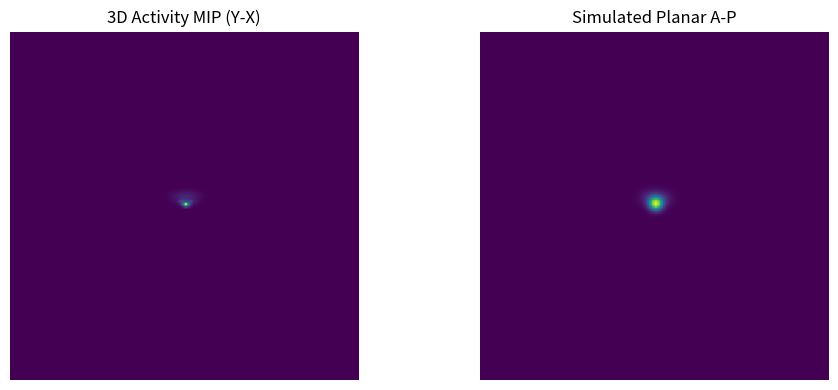

Generate this figure with matplotlib:
# Prototype: generation-wise lung deposition -> scintigraphy-like planar image
# - Symmetric Weibel-style airway scaffold (simple geometry, flexible to swap in any tree)
# - Map per-generation deposition fractions to a 3D activity volume (mass-conserving)
# - Forward project with attenuation + PSF + Poisson to make an A-P planar image
#
# Notes:
# - Keep it lightweight (numpy, scipy). No external data or internet required.
# - You can replace `build_weibel_tree` output with your own subject-specific tree:
#     list of segments: dict(start, end, gen, radius_mm)
# - Tunable constants are grouped near the top.

import numpy as np
from dataclasses import dataclass
from typing import List, Tuple
from scipy.ndimage import gaussian_filter
import matplotlib.pyplot as plt

# ------------------------------
# Tunable parameters
# ------------------------------
VOXEL_SIZE_MM = 3.0            # isotropic voxel size
GRID_SHAPE = (128, 128, 128)   # (Z, Y, X) for faster projection along Z (A-P)
MAX_GEN = 12                   # Maximum generation to simulate (conducting+acinar)
CONDUCTING_MAX_GEN = 8         # Up to this gen is treated as centerline/airway
TOTAL_ACTIVITY = 1e7           # Arbitrary total counts scale (before projection)
MU_ATTEN = 0.010               # Effective linear attenuation (1/mm) within thorax
PSF_FWHM_PIX = 3.5             # 2D Gaussian PSF FWHM in detector pixels
BACKGROUND_COUNTS = 2.0        # Uniform background counts per pixel (Poisson mean)
RNG_SEED = 7                   # For reproducibility of tree jitter/noise

np.random.seed(RNG_SEED)

# ------------------------------
# Utility
# ------------------------------
@dataclass
class Segment:
    start: np.ndarray  # 3D point in mm (z, y, x)
    end:   np.ndarray  # 3D point in mm (z, y, x)
    gen:   int         # Generation index (0 = trachea)
    r_mm:  float       # Approx airway radius in mm

def mm_to_idx(coord_mm: np.ndarray) -> np.ndarray:
    """Convert mm coordinates (z,y,x) to voxel indices (z,y,x)."""
    return np.round(coord_mm / VOXEL_SIZE_MM).astype(int)

def fwhm_to_sigma_pix(fwhm_pix: float) -> float:
    return fwhm_pix / np.sqrt(8.0 * np.log(2.0))

# ------------------------------
# Anatomical scaffold
# ------------------------------
def build_lung_mask(shape=GRID_SHAPE, voxel_mm=VOXEL_SIZE_MM) -> np.ndarray:
    """
    Two-ellipsoid lung mask in a thoracic box; lungs centered laterally.
    Returns a boolean mask (Z,Y,X).
    """
    Z, Y, X = shape
    zz, yy, xx = np.mgrid[0:Z, 0:Y, 0:X]
    # Convert to mm coordinates centered roughly mid-lung
    center = np.array([Z/2, Y/2, X/2])
    z_mm = (zz - center[0]) * voxel_mm
    y_mm = (yy - center[1]) * voxel_mm
    x_mm = (xx - center[2]) * voxel_mm

    # Left and right ellipsoids (approximate)
    # Semi-axes in mm
    a_z, a_y, a_x = 110, 90, 60   # cranio-caudal, antero-posterior, medio-lateral radii
    # Offset to create two lobes
    x_shift = 70  # mm

    left = (z_mm/a_z)**2 + (y_mm/a_y)**2 + ((x_mm + x_shift)/a_x)**2 <= 1.0
    right = (z_mm/a_z)**2 + (y_mm/a_y)**2 + ((x_mm - x_shift)/a_x)**2 <= 1.0
    # Exclude mediastinum area (thin gap)
    mediastinum = np.abs(x_mm) < 10
    lung = (left | right) & (~mediastinum)
    return lung

def build_weibel_tree(max_gen=MAX_GEN) -> List[Segment]:
    """
    Simple symmetric Weibel-like tree in mm coordinates within thorax box.
    The geometry is heuristic but produces plausible central->peripheral spread.
    """
    # Thorax extent in mm based on grid
    Z_mm = GRID_SHAPE[0] * VOXEL_SIZE_MM
    Y_mm = GRID_SHAPE[1] * VOXEL_SIZE_MM
    X_mm = GRID_SHAPE[2] * VOXEL_SIZE_MM

    # Start at trachea near superior mediastinum
    trachea_start = np.array([Z_mm*0.25, Y_mm*0.5, X_mm*0.5])
    trachea_end   = np.array([Z_mm*0.38, Y_mm*0.5, X_mm*0.5])

    # Base radii/lengths (heuristic)
    base_radius = 6.0  # mm (trachea)
    base_len    = 25.0 # mm segment length at gen 0

    # Scaling per generation
    len_scale = 0.85
    rad_scale = 0.80
    branch_angle_deg = 28.0  # typical bifurcation angle from parent axis
    yaw_jitter_deg = 18.0    # random yaw to fill 3D space over generations

    segs: List[Segment] = [Segment(trachea_start, trachea_end, 0, base_radius)]

    # Seed main bronchi by bifurcating the trachea end
    frontier = [segs[0]]

    for g in range(1, max_gen+1):
        new_frontier = []
        for parent in frontier:
            # Parent axis
            v = parent.end - parent.start
            v = v / (np.linalg.norm(v) + 1e-8)

            # Create two child directions by rotating v with pitch & yaw
            def make_child_dir(sign: int) -> np.ndarray:
                # Pitch down cranio-caudally (increase z), fan laterally with sign
                pitch = np.deg2rad(branch_angle_deg)
                yaw = np.deg2rad(sign * (branch_angle_deg + np.random.uniform(-yaw_jitter_deg, yaw_jitter_deg)))
                # Build rotation via sequential yaw (x) and roll around y
                # For simplicity, define a canonical downwards vector and mix with offsets
                # We bias growth towards increasing z (inferior) and ±x (lateral)
                down = np.array([1.0, 0.0, 0.0])   # +z direction in (z,y,x)
                lat  = np.array([0.0, 0.0, 1.0]) * np.sign(sign)  # ±x
                ant  = np.array([0.0, 1.0, 0.0])   # +y (anterior)

                d = (np.cos(pitch)*down +
                     0.55*np.sin(pitch)*lat +
                     0.25*np.sin(pitch)*np.cos(yaw)*ant)
                d = d / (np.linalg.norm(d) + 1e-8)
                # Blend with parent direction to keep continuity
                d = (0.45*v + 0.55*d)
                return d / (np.linalg.norm(d) + 1e-8)

            child_len = base_len * (len_scale ** (g-0))
            child_rad = max(0.5, base_radius * (rad_scale ** (g)))  # floor radius

            for sgn in (-1, +1):
                d = make_child_dir(sgn)
                start = parent.end
                end   = start + d * child_len
                seg = Segment(start, end, g, child_rad)
                new_frontier.append(seg)
                segs.append(seg)
        frontier = new_frontier
        # Stop growing conducting tree after a few generations; remainder considered acinar
        if g >= CONDUCTING_MAX_GEN:
            break
    return segs

# ------------------------------
# Generation -> 3D activity mapping
# ------------------------------
def splat_line(volume, p0_mm, p1_mm, radius_mm, sigma_vox=0.6):
    """
    Rasterize a line segment from p0_mm to p1_mm by sampling points and
    adding Gaussian splats into the 3D volume. Mass-conserving via weight normalization.
    """
    p0 = p0_mm / VOXEL_SIZE_MM
    p1 = p1_mm / VOXEL_SIZE_MM
    length_vox = np.linalg.norm(p1 - p0)
    n_samples = max(2, int(length_vox * 2))  # 2 samples per voxel length

    zs = np.linspace(p0[0], p1[0], n_samples)
    ys = np.linspace(p0[1], p1[1], n_samples)
    xs = np.linspace(p0[2], p1[2], n_samples)

    Z, Y, X = volume.shape
    half = int(np.ceil(2.5 * sigma_vox))
    # Precompute a local kernel grid
    coords = np.arange(-half, half+1)
    zz_k, yy_k, xx_k = np.meshgrid(coords, coords, coords, indexing='ij')
    kernel = np.exp(-(zz_k**2 + yy_k**2 + xx_k**2)/(2*sigma_vox**2))
    kernel /= kernel.sum() + 1e-12

    for zf, yf, xf in zip(zs, ys, xs):
        zi, yi, xi = int(round(zf)), int(round(yf)), int(round(xf))
        z0, z1 = max(0, zi-half), min(Z, zi+half+1)
        y0, y1 = max(0, yi-half), min(Y, yi+half+1)
        x0, x1 = max(0, xi-half), min(X, xi+half+1)

        kz0 = z0 - (zi-half); ky0 = y0 - (yi-half); kx0 = x0 - (xi-half)
        kz1 = kernel.shape[0] - ((zi+half+1) - z1)
        ky1 = kernel.shape[1] - ((yi+half+1) - y1)
        kx1 = kernel.shape[2] - ((xi+half+1) - x1)

        volume[z0:z1, y0:y1, x0:x1] += kernel[kz0:kz1, ky0:ky1, kx0:kx1]

def build_activity_from_generations(Dg: np.ndarray,
                                    segs: List[Segment],
                                    lung_mask: np.ndarray,
                                    total_activity: float = TOTAL_ACTIVITY,
                                    conducting_max_gen: int = CONDUCTING_MAX_GEN) -> np.ndarray:
    """
    Map per-generation fractions Dg (len = MAX_GEN+1 or more) into a 3D activity volume.
    Mass is conserved: sum(activity) == total_activity * sum(Dg_in_mask)
    Conducting generations -> along centerlines; acinar generations -> diffuse parenchyma.
    """
    Z, Y, X = lung_mask.shape
    act = np.zeros((Z, Y, X), dtype=np.float64)

    # Normalize kernel per generation by where we deposit
    Dg = np.asarray(Dg, dtype=float)
    Gmax = min(len(Dg)-1, MAX_GEN)

    # Conducting: build per-gen temp volumes from splats
    for g in range(0, min(conducting_max_gen, Gmax)+1):
        gen_mass = total_activity * Dg[g]
        if gen_mass <= 0:
            continue
        tmp = np.zeros_like(act)
        # Splat each segment at this generation
        segs_g = [s for s in segs if s.gen == g]
        if not segs_g:
            continue
        # Small sigma in voxels to keep central streaks thin
        sigma_vox = 0.5 + 0.1*g
        for s in segs_g:
            splat_line(tmp, s.start, s.end, s.r_mm, sigma_vox=sigma_vox)
        ssum = tmp.sum()
        if ssum > 0:
            act += tmp * (gen_mass / ssum)

    # Acinar: diffuse into peripheral parenchyma (distance-from-center weighting)
    if Gmax > conducting_max_gen:
        # Peripheral weighting: farther from mediastinum (x=0) and nearer to pleura
        Zc, Yc, Xc = np.array(lung_mask.shape)/2.0
        zz, yy, xx = np.mgrid[0:Z, 0:Y, 0:X]
        x_dist = np.abs(xx - Xc)  # lateral distance
        # Approximate pleural distance via distance to mask boundary (cheap proxy)
        # Here we use inverse of a blurred mask as a crude "near pleura" weight.
        lung_float = lung_mask.astype(float)
        near_pleura = lung_float - gaussian_filter(lung_float, sigma=2.0)
        near_pleura = np.clip(near_pleura, 0, None)
        periph_w = (x_dist / x_dist.max()) + 1.5*near_pleura
        periph_w *= lung_mask
        periph_w = np.clip(periph_w, 0, None)

        wsum = periph_w.sum() + 1e-12
        for g in range(conducting_max_gen+1, Gmax+1):
            gen_mass = total_activity * Dg[g]
            if gen_mass <= 0:
                continue
            act += periph_w * (gen_mass / wsum)

    return act

# ------------------------------
# Imaging physics: A-P planar projection
# ------------------------------
def project_planar_AP(activity: np.ndarray,
                      lung_mask: np.ndarray,
                      mu_attn: float = MU_ATTEN,
                      voxel_mm: float = VOXEL_SIZE_MM,
                      psf_fwhm_pix: float = PSF_FWHM_PIX,
                      background_counts: float = BACKGROUND_COUNTS,
                      rng=np.random) -> np.ndarray:
    """
    Simple A-P planar projection:
      y(u,v) = sum_k a[z_k,y=v,x=u] * exp(-mu * depth_mm) * voxel_mm
      then 2D PSF blur + Poisson noise + background
    """
    Z, Y, X = activity.shape
    # Depth from posterior to anterior: assume posterior is high z index -> moving towards low z
    # For A-P, detector in front (anterior); path length from each voxel to detector depends on k index.
    # Use cumulative attenuation from each z to anterior surface (z=0 plane).
    dz = voxel_mm

    # Precompute attenuation factors per z
    # depth_mm for a voxel at slice z is z * dz to the detector at z=0
    z_indices = np.arange(Z)
    depth_mm = z_indices[:, None, None] * dz
    att_factors = np.exp(-mu_attn * depth_mm)  # shape (Z,1,1)

    # Line integral with attenuation weighting
    # Multiply activity by attenuation, sum along z
    weighted = activity * att_factors
    proj = weighted.sum(axis=0) * dz  # (Y,X)

    # Simple PSF blur
    sigma_pix = fwhm_to_sigma_pix(psf_fwhm_pix)
    if sigma_pix > 0:
        proj = gaussian_filter(proj, sigma=sigma_pix, mode='nearest')

    # Add background and Poisson noise
    mean_image = proj + background_counts
    noisy = rng.poisson(mean_image).astype(float)
    return noisy

# ------------------------------
# Demo
# ------------------------------
def demo():
    lung = build_lung_mask()
    segs = build_weibel_tree(max_gen=MAX_GEN)

    # Example per-generation deposition fractions (normalize to 0.25 intrathoracic fraction)
    G = MAX_GEN + 1
    g = np.arange(G)
    # Toy shape: modest central then rising peripheral
    Dg = 0.02*np.exp(-0.3*g) + 0.01*(g/(G-1))
    Dg = Dg / Dg.sum() * 0.25  # e.g., 25% of inhaled dose is intrathoracic

    activity = build_activity_from_generations(Dg, segs, lung_mask=lung, total_activity=TOTAL_ACTIVITY)

    planar_ap = project_planar_AP(activity, lung_mask=lung)

    # Quick QC
    print("Mass conservation check (should equal TOTAL_ACTIVITY * sum(Dg)):")
    print(activity.sum(), TOTAL_ACTIVITY * Dg.sum())

    # Display
    fig, axes = plt.subplots(1, 2, figsize=(10, 4))
    # MIP for visualization (no attenuation/PSF), purely illustrative
    mip = activity.max(axis=0)
    axes[0].imshow(mip, origin='lower')
    axes[0].set_title("3D Activity MIP (Y-X)")
    axes[0].axis('off')

    axes[1].imshow(planar_ap, origin='lower')
    axes[1].set_title("Simulated Planar A-P")
    axes[1].axis('off')
    plt.tight_layout()
    plt.show()

demo()